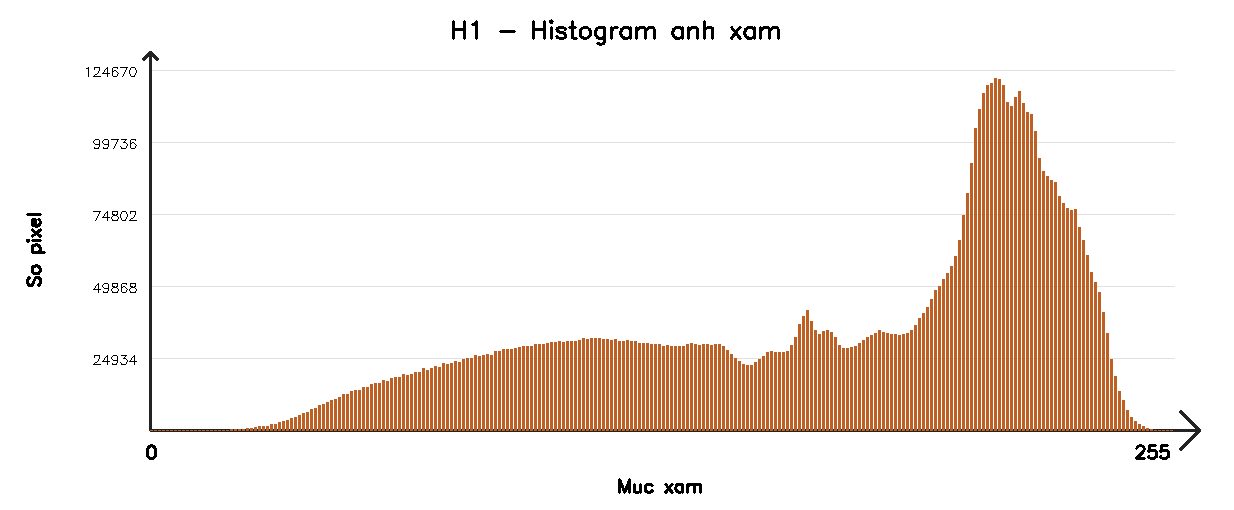

The data file committed next to this chart (first rows):
0, 0
1, 1
2, 0
3, 0
4, 1
5, 3
6, 3
7, 6
8, 6
9, 10
10, 16
11, 22
12, 49
13, 47
14, 75
15, 97
16, 130
17, 208
18, 209
19, 290
20, 363
21, 367
22, 574
23, 640
24, 791
25, 1046
26, 1076
27, 1478
28, 1571
29, 1694
30, 2255
31, 2381
32, 3049
33, 3402
34, 3816
35, 4497
36, 4873
37, 5661
38, 6263
39, 6616
40, 7594
41, 7950
42, 8873
43, 9538
44, 9982
45, 10729
46, 11063
47, 11724
48, 12835
49, 12938
50, 13961
51, 14191
52, 14427
53, 15289
54, 15417
55, 16478
56, 16656
57, 16882
58, 17725
59, 17696
60, 18527
... 195 more rows
